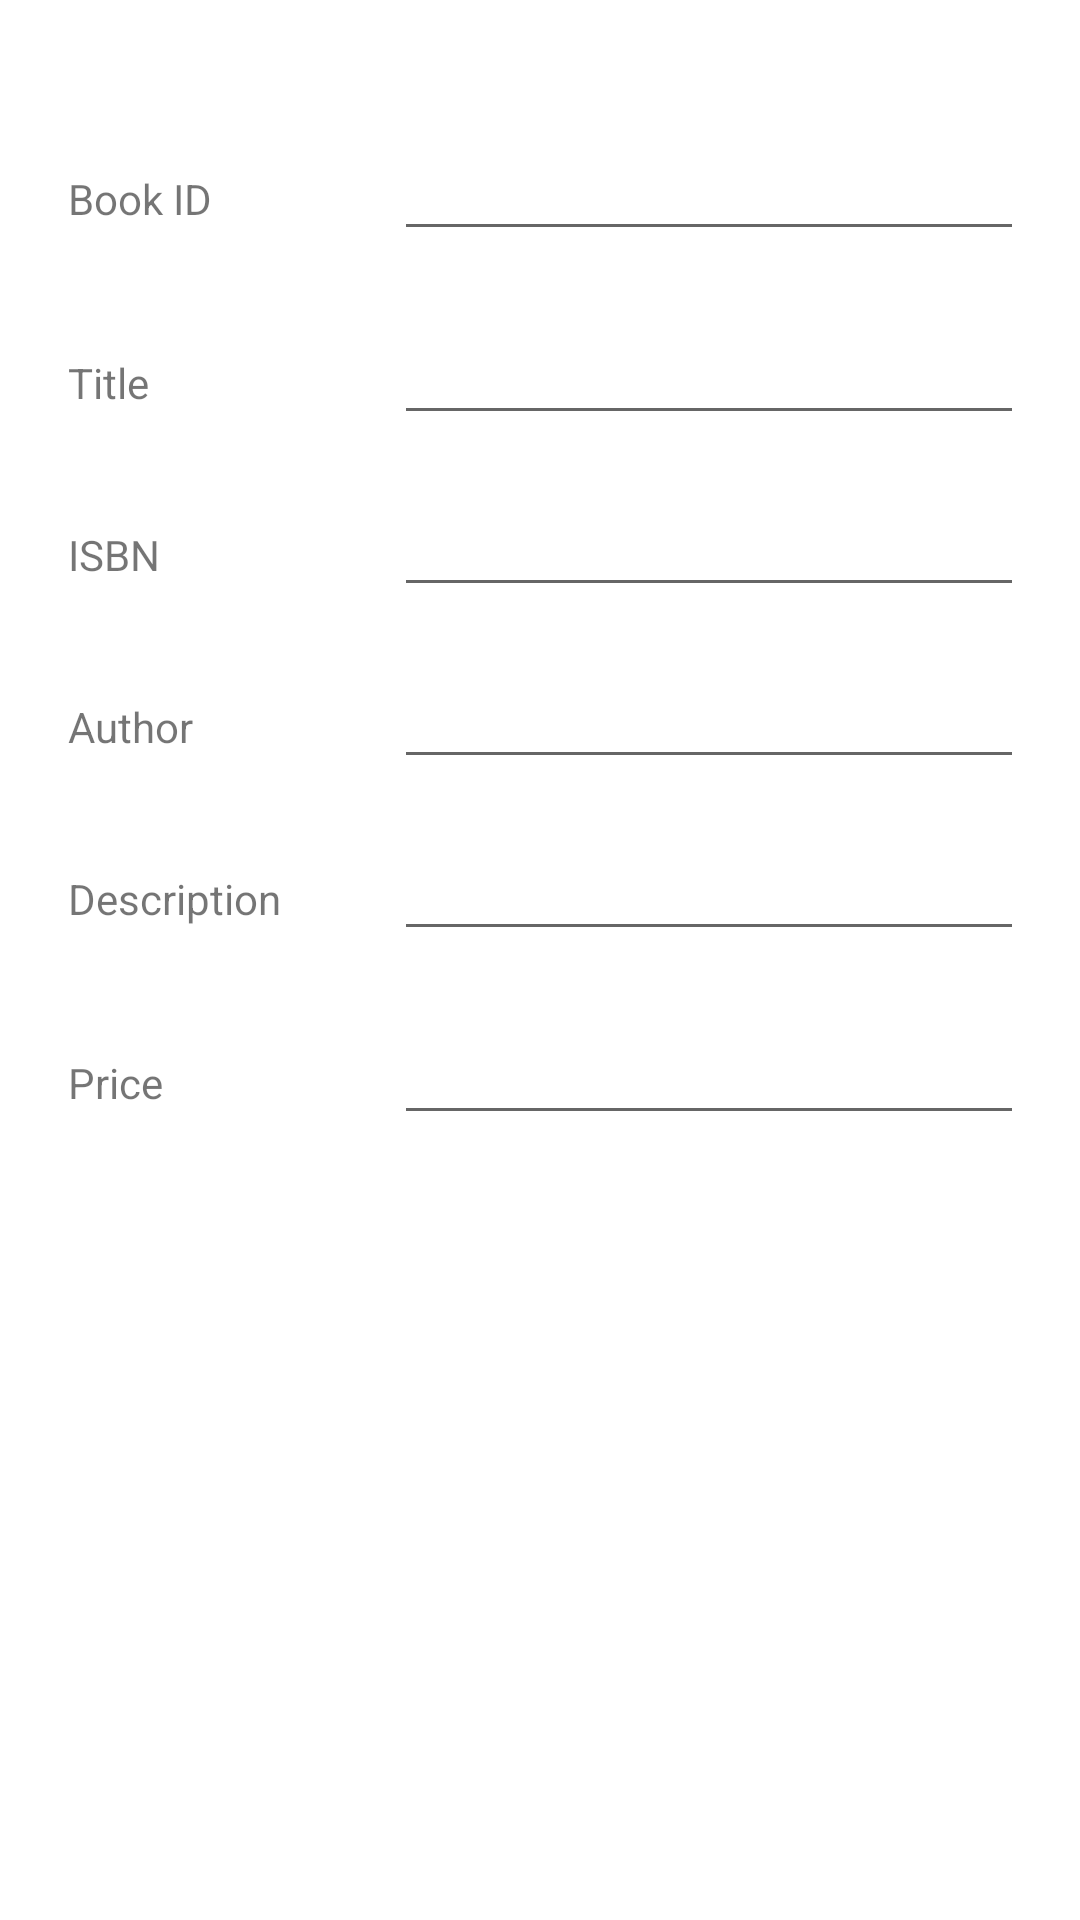

Reconstruct the res/layout file that produces this screen, plus the resources it refers to.
<!-- AndroidManifest.xml: application theme Theme.Week1 -->
<!-- res/layout/activity_main.xml -->
<?xml version="1.0" encoding="utf-8"?>
<androidx.constraintlayout.widget.ConstraintLayout xmlns:android="http://schemas.android.com/apk/res/android"
    xmlns:app="http://schemas.android.com/apk/res-auto"
    xmlns:tools="http://schemas.android.com/tools"
    android:layout_width="match_parent"
    android:layout_height="match_parent"
    tools:context=".MainActivity">

    <EditText
        android:id="@+id/bookID"
        android:layout_width="wrap_content"
        android:layout_height="wrap_content"
        android:layout_marginTop="4dp"
        android:ems="10"
        android:inputType="textPersonName"
        android:text=""
        app:layout_constraintStart_toStartOf="@+id/guideline2"
        app:layout_constraintTop_toTopOf="@+id/guideline3" />

    <EditText
        android:id="@+id/Title"
        android:layout_width="wrap_content"
        android:layout_height="wrap_content"
        android:layout_marginTop="20dp"
        android:ems="10"
        android:inputType="textPersonName"
        android:text=""
        app:layout_constraintStart_toStartOf="@+id/guideline2"
        app:layout_constraintTop_toBottomOf="@+id/bookID" />

    <EditText
        android:id="@+id/Price"
        android:layout_width="wrap_content"
        android:layout_height="wrap_content"
        android:layout_marginTop="20dp"
        android:ems="10"
        android:inputType="number"
        app:layout_constraintStart_toStartOf="@+id/guideline2"
        app:layout_constraintTop_toBottomOf="@+id/Description" />

    <EditText
        android:id="@+id/Description"
        android:layout_width="wrap_content"
        android:layout_height="wrap_content"
        android:layout_marginTop="16dp"
        android:ems="10"
        android:inputType="textPersonName"
        android:text=""
        app:layout_constraintStart_toStartOf="@+id/guideline2"
        app:layout_constraintTop_toBottomOf="@+id/Author" />

    <EditText
        android:id="@+id/Author"
        android:layout_width="wrap_content"
        android:layout_height="wrap_content"
        android:layout_marginTop="16dp"
        android:ems="10"
        android:inputType="textPersonName"
        android:text=""
        app:layout_constraintStart_toStartOf="@+id/guideline2"
        app:layout_constraintTop_toBottomOf="@+id/ISBN" />

    <EditText
        android:id="@+id/ISBN"
        android:layout_width="wrap_content"
        android:layout_height="wrap_content"
        android:layout_marginTop="16dp"
        android:ems="10"
        android:inputType="number"
        app:layout_constraintStart_toStartOf="@+id/guideline2"
        app:layout_constraintTop_toBottomOf="@+id/Title" />

    <TextView
        android:id="@+id/textView"
        android:layout_width="80dp"
        android:layout_height="39dp"
        android:text="Book ID"
        app:layout_constraintBaseline_toBaselineOf="@+id/bookID"
        app:layout_constraintStart_toStartOf="@+id/guideline" />

    <TextView
        android:id="@+id/textView2"
        android:layout_width="80dp"
        android:layout_height="39dp"
        android:text="Title"
        app:layout_constraintBaseline_toBaselineOf="@+id/Title"
        app:layout_constraintStart_toStartOf="@+id/guideline" />

    <TextView
        android:id="@+id/textView3"
        android:layout_width="80dp"
        android:layout_height="39dp"
        android:text="ISBN"
        app:layout_constraintBaseline_toBaselineOf="@+id/ISBN"
        app:layout_constraintStart_toStartOf="@+id/guideline" />

    <TextView
        android:id="@+id/textView4"
        android:layout_width="80dp"
        android:layout_height="39dp"
        android:text="Author"
        app:layout_constraintBaseline_toBaselineOf="@+id/Author"
        app:layout_constraintStart_toStartOf="@+id/guideline" />

    <TextView
        android:id="@+id/textView5"
        android:layout_width="80dp"
        android:layout_height="39dp"
        android:text="Description"
        app:layout_constraintBaseline_toBaselineOf="@+id/Description"
        app:layout_constraintStart_toStartOf="@+id/guideline" />

    <TextView
        android:id="@+id/textView6"
        android:layout_width="80dp"
        android:layout_height="39dp"
        android:text="Price"
        app:layout_constraintBaseline_toBaselineOf="@+id/Price"
        app:layout_constraintStart_toStartOf="@+id/guideline" />

    <androidx.constraintlayout.widget.Guideline
        android:id="@+id/guideline"
        android:layout_width="wrap_content"
        android:layout_height="wrap_content"
        android:orientation="vertical"
        app:layout_constraintGuide_percent="0.06326034" />

    <androidx.constraintlayout.widget.Guideline
        android:id="@+id/guideline2"
        android:layout_width="wrap_content"
        android:layout_height="wrap_content"
        android:orientation="vertical"
        app:layout_constraintGuide_percent="0.3649635" />

    <androidx.constraintlayout.widget.Guideline
        android:id="@+id/guideline3"
        android:layout_width="wrap_content"
        android:layout_height="wrap_content"
        android:orientation="horizontal"
        app:layout_constraintGuide_percent="0.06" />

    <androidx.constraintlayout.widget.Guideline
        android:id="@+id/guideline5"
        android:layout_width="wrap_content"
        android:layout_height="wrap_content"
        android:orientation="horizontal"
        app:layout_constraintGuide_percent="0.82" />

    <FrameLayout
        android:id="@+id/Framelayout_id"
        android:layout_width="0dp"
        android:layout_height="0dp"
        app:layout_constraintBottom_toBottomOf="parent"
        app:layout_constraintEnd_toEndOf="parent"
        app:layout_constraintStart_toStartOf="parent"
        app:layout_constraintTop_toTopOf="@+id/guideline5"/>

    <androidx.constraintlayout.widget.Guideline
        android:id="@+id/guideline4"
        android:layout_width="wrap_content"
        android:layout_height="wrap_content"
        android:orientation="horizontal"
        app:layout_constraintGuide_percent="0.59507525" />

    <View
        android:id="@+id/gesture_view"
        android:layout_width="0dp"
        android:layout_height="0dp"
        app:layout_constraintBottom_toTopOf="@+id/guideline5"
        app:layout_constraintEnd_toEndOf="parent"
        app:layout_constraintStart_toStartOf="parent"
        app:layout_constraintTop_toTopOf="@+id/guideline4"
        app:layout_constraintVertical_bias="1.0" />

    <androidx.constraintlayout.widget.Guideline
        android:id="@+id/guideline8"
        android:layout_width="wrap_content"
        android:layout_height="wrap_content"
        android:orientation="horizontal"
        app:layout_constraintGuide_percent="0.69" />

    <androidx.recyclerview.widget.RecyclerView
        android:id="@+id/rv1"
        android:layout_width="0dp"
        android:layout_height="0dp"
        app:layout_constraintBottom_toTopOf="@+id/guideline5"
        app:layout_constraintEnd_toEndOf="parent"
        app:layout_constraintStart_toStartOf="parent"
        app:layout_constraintTop_toTopOf="@+id/guideline8" />

</androidx.constraintlayout.widget.ConstraintLayout>
<!-- resources referenced by this layout -->
<resources>
  <style name="Theme.Week1" parent="Theme.MaterialComponents.DayNight.NoActionBar">
          
          <item name="colorPrimary">@color/purple_500</item>
          <item name="colorPrimaryVariant">@color/purple_700</item>
          <item name="colorOnPrimary">@color/white</item>
          
          <item name="colorSecondary">@color/teal_200</item>
          <item name="colorSecondaryVariant">@color/teal_700</item>
          <item name="colorOnSecondary">@color/black</item>
          
          <item name="android:statusBarColor">?attr/colorPrimaryVariant</item>
          
      </style>
  <!-- not gathered from this repository: default colours our renderer supplied (Android Studio template values) -->
  <color name="purple_500">#FF6200EE</color>
  <color name="purple_700">#FF3700B3</color>
  <color name="teal_200">#FF03DAC5</color>
  <color name="teal_700">#FF018786</color>
  <color name="black">#FF000000</color>
  <color name="white">#FFFFFFFF</color>
</resources>
